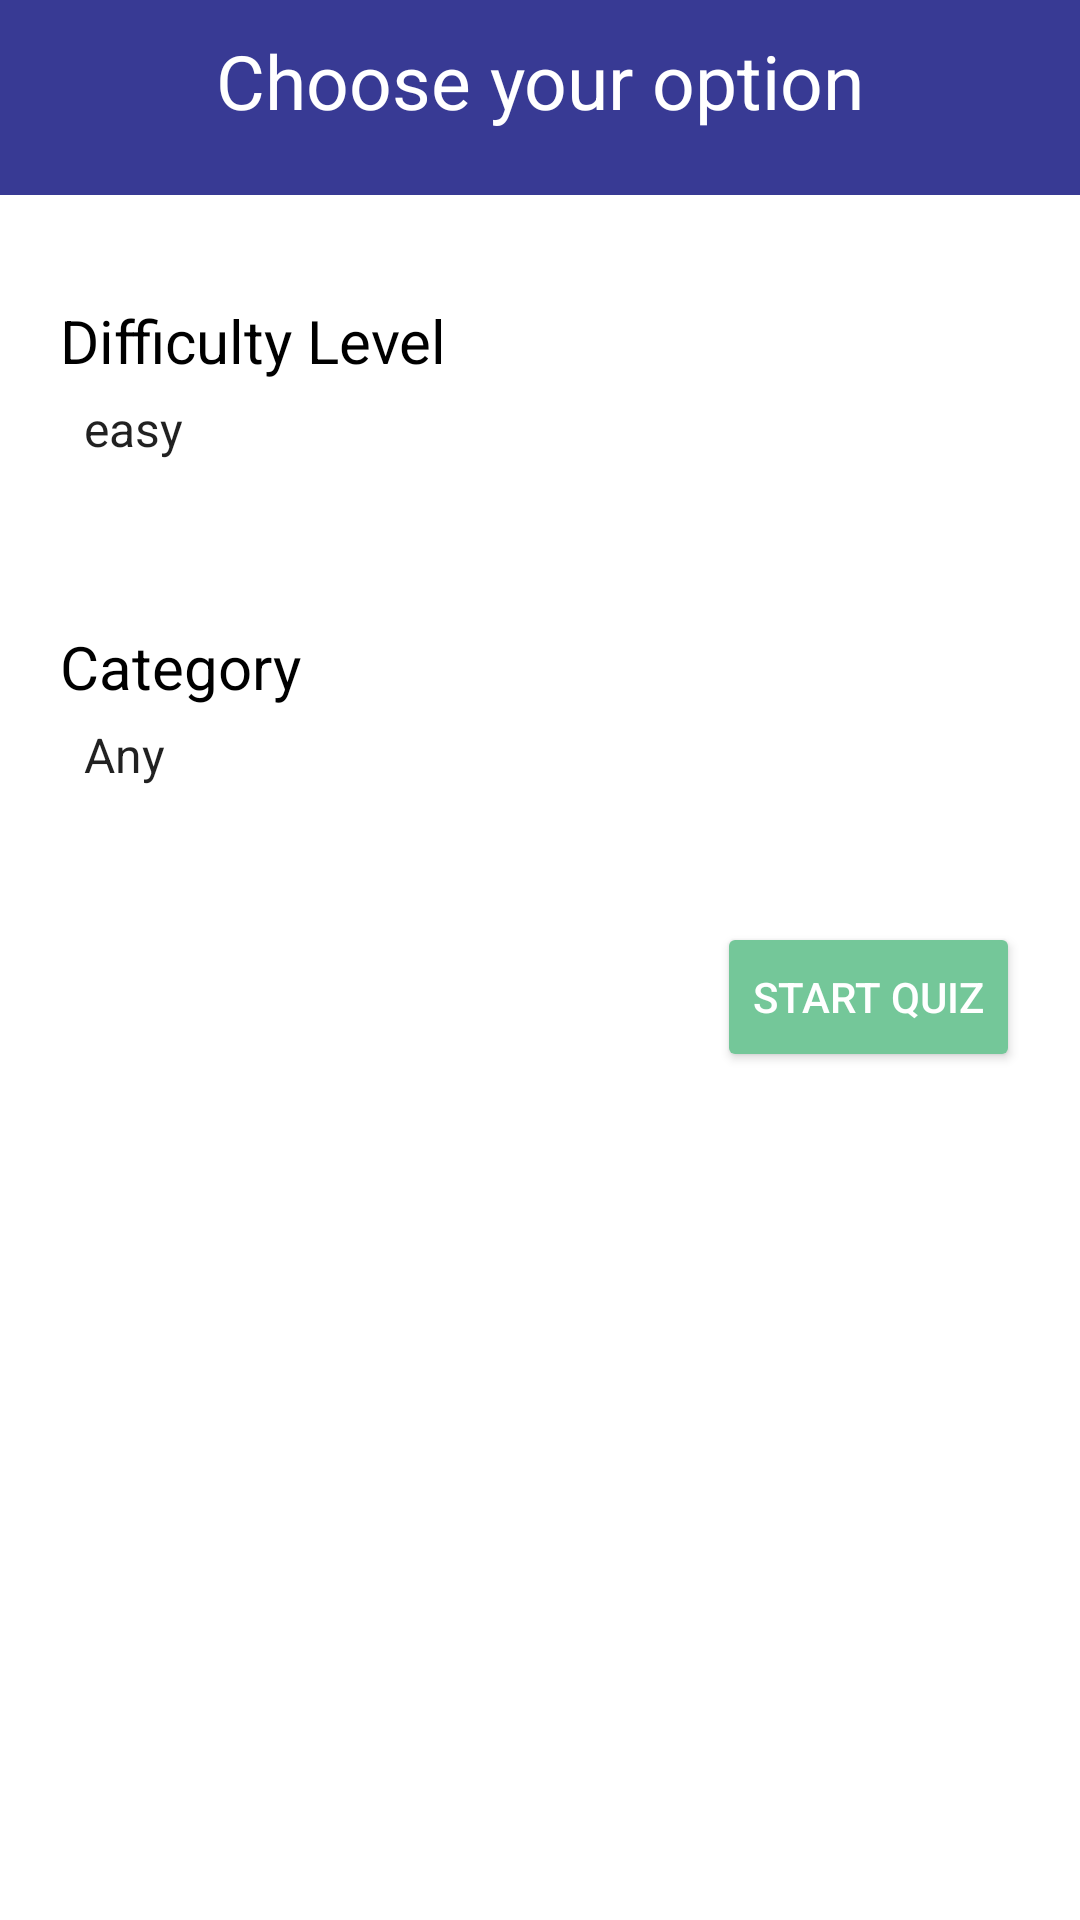

The Android layout XML behind this screen, and the referenced resources:
<!-- AndroidManifest.xml: application theme Theme.TriviaQuiz -->
<!-- res/layout/layout_dialog.xml -->
<?xml version="1.0" encoding="utf-8"?>
<LinearLayout xmlns:android="http://schemas.android.com/apk/res/android"
    android:layout_width="match_parent"
    android:layout_height="wrap_content"
    android:orientation="vertical"
    android:background="@drawable/round_corners"
    android:backgroundTint="@color/white">

    <LinearLayout
        android:layout_width="match_parent"
        android:layout_height="65dp"
        android:background="@color/blue"
        android:paddingLeft="50dp"
        android:paddingRight="50dp"
        android:paddingTop="10dp"
        android:paddingBottom="10dp">
        <TextView
            android:layout_width="match_parent"
            android:layout_height="wrap_content"
            android:textColor="@color/white"
            android:textSize="25sp"
            android:gravity="center"
            android:text="Choose your option"/>
    </LinearLayout>

    <LinearLayout
        android:layout_width="match_parent"
        android:layout_height="wrap_content"
        android:layout_marginTop="15dp"
        android:orientation="vertical"
        android:padding="20dp">
        <TextView
            android:layout_width="wrap_content"
            android:layout_height="wrap_content"
            android:text="Difficulty Level"
            android:textSize="20sp"
            android:textColor="@color/black"/>
        <Spinner
            android:id="@+id/spinnerLevel"
            android:layout_width="200dp"
            android:layout_height="wrap_content"
            android:background="@drawable/gradient_spinner"
            android:entries="@array/level"
            android:layout_marginTop="5dp"/>
    </LinearLayout>
    <LinearLayout
        android:layout_width="match_parent"
        android:layout_height="wrap_content"
        android:layout_marginTop="15dp"
        android:orientation="vertical"
        android:padding="20dp">
        <TextView
            android:layout_width="wrap_content"
            android:layout_height="wrap_content"
            android:text="Category"
            android:textSize="20sp"
            android:textColor="@color/black"/>

        <Spinner
            android:id="@+id/spinnerCategory"
            android:layout_width="200dp"
            android:layout_height="wrap_content"
            android:layout_marginTop="5dp"
            android:background="@drawable/gradient_spinner"
            android:entries="@array/category" />
    </LinearLayout>

    <LinearLayout
        android:layout_width="match_parent"
        android:layout_height="wrap_content"
        android:layout_marginTop="5dp"
        android:gravity="right"
        android:padding="20dp">

        <Button
            android:id="@+id/btnStartQuiz"
            android:layout_width="wrap_content"
            android:layout_height="50dp"

            android:backgroundTint="@color/green"
            android:text="Start Quiz"
            android:textColor="@color/white" />
    </LinearLayout>

</LinearLayout>
<!-- resources referenced by this layout -->
<resources>
  <string-array name="category">
          <item>Any</item>
          <item>General Knowledge</item>
          <item>Entertainment: Books</item>
          <item>Entertainment: Board Games</item>
          <item>Science and Nature</item>
          <item>Science :Computers</item>
          <item>Science : Math</item>
          <item>Sports</item>
          <item>Geography</item>
          <item>History</item>
          <item>Animals</item>
          <item>Vehicles</item>
  
      </string-array>
  <string-array name="level">
  
          <item>easy</item>
          <item>medium</item>
          <item>hard</item>
      </string-array>
  <color name="black">#FF000000</color>
  <color name="blue">#383A94</color>
  <color name="green">#74C799</color>
  <color name="white">#FFFFFFFF</color>
  <!-- drawable gradient_spinner (drawable) -->
  <?xml version="1.0" encoding="utf-8"?>
  <selector xmlns:android="http://schemas.android.com/apk/res/android">
  
      <item>
          <layer-list>
          <item>
              <shape>
                  <stroke android:width="1dp" android:color="#000000" />
                  <corners android:radius="1dp" />
              </shape>
          </item>
          <item>
              <bitmap android:gravity="bottom|right" android:src="@drawable/spinner_arrow" />
          </item>
      </layer-list>
      </item>
  </selector>
  <style name="Theme.TriviaQuiz" parent="Theme.MaterialComponents.DayNight.DarkActionBar">
          
          <item name="colorPrimary">@color/blue</item>
          <item name="colorPrimaryVariant">@color/blue</item>
          <item name="colorOnPrimary">@color/white</item>
          
          <item name="colorSecondary">@color/blue</item>
          <item name="colorSecondaryVariant">@color/blue</item>
          <item name="colorOnSecondary">@color/black</item>
          
          <item name="android:statusBarColor" tools:targetApi="l">?attr/colorPrimaryVariant</item>
          
      </style>
</resources>
